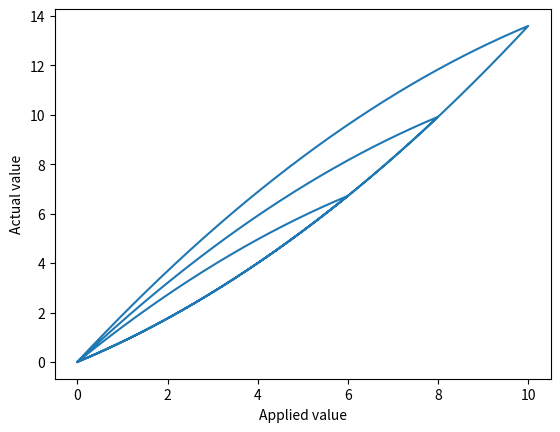

The matplotlib source for this figure:
# -*- coding: utf-8 -*-
"""
Plotting and exploring hysteresis curves

[redacted]
"""


import matplotlib.pyplot as plt
import numpy as np
import time


def invert_hysteresis(position, prev_turning_position, a, b):
    # The hysteresis curve is p(v) = a * v**2 + b * v
    # We want to feedforward using this curve to set the piezo voltage
    # such that the nominal voltage passed by the user functions
    # linearly and without hysteresis. The goal is to prevent the
    # accumulation of small errors until active feedback (eg
    # optimizing on an NV) can be performed

    # The adjustment voltage we need is obtained by inverting p(v)
    p = position - prev_turning_position
    abs_p = abs(p)
    v = (-b + np.sqrt(b ** 2 + 4 * a * abs_p)) / (2 * a)

    # return position
    return prev_turning_position + (np.sign(p) * v)


def hysteresis_curve(
    voltage,
    prev_turning_delta,
    prev_turning_voltage,
    prev_turning_pos,
    full_scale_voltage,
    a,
    b,
):

    # scale = abs(prev_turning_delta / full_scale_voltage)
    # scale = abs(prev_turning_delta / full_scale_voltage)
    # scale = 1
    # scaled_diff = diff * scale
    # response = lambda diff : scale * (a * scaled_diff**2 + b * scaled_diff)
    diff = voltage - prev_turning_voltage
    response = lambda diff: a * diff ** 2 + b * diff

    return prev_turning_pos + (np.sign(diff) * response(abs(diff)))


def plot_hysteresis(turning_voltages, full_scale_voltage, a, b):

    step_size = 0.01

    prev_turning_delta = 10
    prev_turning_voltage = turning_voltages[0]
    prev_turning_pos = turning_voltages[0]
    voltages = []
    positions = []
    for turning_voltage in turning_voltages[1:]:
        num_steps = round((turning_voltage - prev_turning_voltage) / step_size)
        num_steps = abs(num_steps)
        segment_voltages = np.linspace(prev_turning_voltage, turning_voltage, num_steps)
        segment_positions = []
        for vol in segment_voltages:
            # vol = invert_hysteresis(vol, prev_turning_voltage, a, b)
            pos = hysteresis_curve(
                vol,
                prev_turning_delta,
                prev_turning_voltage,
                prev_turning_pos,
                full_scale_voltage,
                a,
                b,
            )
            segment_positions.append(float(pos))
        voltages.extend(segment_voltages)
        positions.extend(segment_positions)
        if turning_voltage > prev_turning_voltage:
            prev_turning_delta = turning_voltage
        prev_turning_voltage = turning_voltage
        prev_turning_pos = segment_positions[-1]

    fig, ax = plt.subplots()
    ax.plot(voltages, positions)
    ax.set_xlabel("Applied value")
    ax.set_ylabel("Actual value")


if __name__ == "__main__":

    plt.ion()

    linear_scale = 4
    full_scale_voltage = linear_scale
    a = 0.06
    # x = a * x**2 + b * x
    b = (linear_scale - a * linear_scale ** 2) / linear_scale
    # print(b)

    exps = [
        # [3, 4, 3, 5, 3, 6, 3, 7, 3],
        [0, 10, 0, 8, 0, 6, 0],  # Loop scale test
        # [0, 10, 2, 10, 4, 10, 6, 10],  # Reverse loop scale test
        # [0, 10, 0, 7.5, 2.5, 7.5, 2.5, 7.5],  # Halving the drive
        # [0, 10, 0, 9, 1, 8, 2, 7, 4],  # Spiral simple
        # [0, 10, 0, 9, 1, 8, 2, 7, 3, 6, 4, 6],  # Spiral simple 2
        # [0, 10, 0, 5, 4, 10],  # Error test
        # [0, 10],
        # [4, 6, 5, 5.5, 5],
    ]
    for exp in exps:
        plot_hysteresis(exp, full_scale_voltage, a, b)
    # plt.show(block=True)
